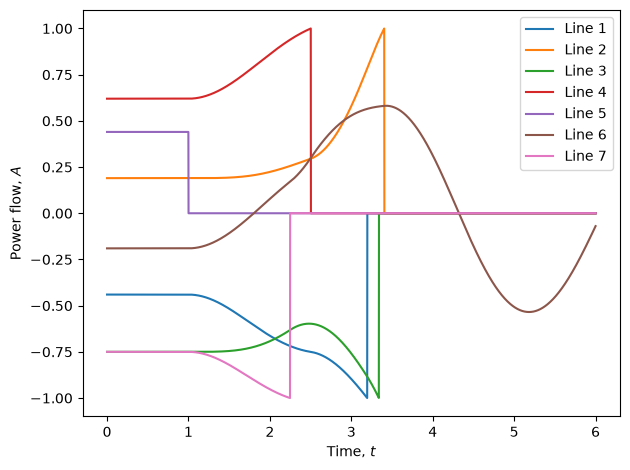

Source data for this figure (header and first rows):
t, e1, e2, e3, e4, e5, e6, e7
0.000000, -0.44, 0.19, -0.75, 0.62, 0.44, -0.19, -0.75
0.001000, -0.44, 0.19, -0.75, 0.62, 0.44, -0.19, -0.75
0.002000, -0.44, 0.19, -0.75, 0.62, 0.44, -0.19, -0.75
0.003000, -0.44, 0.19, -0.75, 0.62, 0.44, -0.19, -0.75
0.004000, -0.44, 0.19, -0.75, 0.62, 0.44, -0.19, -0.75
0.005000, -0.44, 0.19, -0.75, 0.62, 0.44, -0.19, -0.75
0.006000, -0.44, 0.19, -0.75, 0.62, 0.44, -0.19, -0.75
0.007000, -0.44, 0.19, -0.75, 0.62, 0.44, -0.19, -0.75
0.008000, -0.44, 0.19, -0.75, 0.62, 0.44, -0.19, -0.75
0.009000, -0.44, 0.19, -0.75, 0.62, 0.44, -0.19, -0.75
0.01, -0.44, 0.19, -0.75, 0.62, 0.44, -0.19, -0.75
0.011, -0.44, 0.19, -0.75, 0.62, 0.44, -0.19, -0.75
0.012, -0.44, 0.19, -0.75, 0.62, 0.44, -0.19, -0.75
0.013, -0.44, 0.19, -0.75, 0.62, 0.44, -0.19, -0.75
0.014, -0.44, 0.19, -0.75, 0.62, 0.44, -0.19, -0.75
0.015, -0.44, 0.19, -0.75, 0.62, 0.44, -0.19, -0.75
0.016, -0.44, 0.19, -0.75, 0.62, 0.44, -0.19, -0.75
0.017, -0.44, 0.19, -0.75, 0.62, 0.44, -0.19, -0.75
0.018, -0.44, 0.19, -0.75, 0.62, 0.44, -0.19, -0.75
0.019, -0.44, 0.19, -0.75, 0.62, 0.44, -0.19, -0.75
0.02, -0.44, 0.19, -0.75, 0.62, 0.44, -0.19, -0.75
0.021, -0.44, 0.19, -0.75, 0.62, 0.44, -0.19, -0.75
0.022, -0.44, 0.19, -0.75, 0.62, 0.44, -0.19, -0.75
0.023, -0.44, 0.19, -0.75, 0.62, 0.44, -0.19, -0.75
0.024, -0.44, 0.19, -0.75, 0.62, 0.44, -0.19, -0.75
0.025, -0.44, 0.19, -0.75, 0.62, 0.44, -0.19, -0.75
0.026, -0.44, 0.19, -0.75, 0.62, 0.44, -0.19, -0.75
0.027, -0.44, 0.19, -0.75, 0.62, 0.44, -0.19, -0.75
0.028, -0.44, 0.19, -0.75, 0.62, 0.44, -0.19, -0.75
0.029, -0.44, 0.19, -0.75, 0.62, 0.44, -0.19, -0.75
0.03, -0.44, 0.19, -0.75, 0.62, 0.44, -0.19, -0.75
0.031, -0.44, 0.19, -0.75, 0.62, 0.44, -0.19, -0.75
0.032, -0.44, 0.19, -0.75, 0.62, 0.44, -0.19, -0.75
0.033, -0.44, 0.19, -0.75, 0.62, 0.44, -0.19, -0.75
0.034, -0.44, 0.19, -0.75, 0.62, 0.44, -0.19, -0.75
0.035, -0.44, 0.19, -0.75, 0.62, 0.44, -0.19, -0.75
0.036, -0.44, 0.19, -0.75, 0.62, 0.44, -0.19, -0.75
0.037, -0.44, 0.19, -0.75, 0.62, 0.44, -0.19, -0.75
0.038, -0.44, 0.19, -0.75, 0.62, 0.44, -0.19, -0.75
0.039, -0.44, 0.19, -0.75, 0.62, 0.44, -0.19, -0.75
0.04, -0.44, 0.19, -0.75, 0.62, 0.44, -0.19, -0.75
0.041, -0.44, 0.19, -0.75, 0.62, 0.44, -0.19, -0.75
0.042, -0.44, 0.19, -0.75, 0.62, 0.44, -0.19, -0.75
0.043, -0.44, 0.19, -0.75, 0.62, 0.44, -0.19, -0.75
0.044, -0.44, 0.19, -0.75, 0.62, 0.44, -0.19, -0.75
0.045, -0.44, 0.19, -0.75, 0.62, 0.44, -0.19, -0.75
0.046, -0.44, 0.19, -0.75, 0.62, 0.44, -0.19, -0.75
0.047, -0.44, 0.19, -0.75, 0.62, 0.44, -0.19, -0.75
0.048, -0.44, 0.19, -0.75, 0.62, 0.44, -0.19, -0.75
0.049, -0.44, 0.19, -0.75, 0.62, 0.44, -0.19, -0.75
0.05, -0.44, 0.19, -0.75, 0.62, 0.44, -0.19, -0.75
0.051, -0.44, 0.19, -0.75, 0.62, 0.44, -0.19, -0.75
0.052, -0.44, 0.19, -0.75, 0.62, 0.44, -0.19, -0.75
0.053, -0.44, 0.19, -0.75, 0.62, 0.44, -0.19, -0.75
0.054, -0.44, 0.19, -0.75, 0.62, 0.44, -0.19, -0.75
0.055, -0.44, 0.19, -0.75, 0.62, 0.44, -0.19, -0.75
0.056, -0.44, 0.19, -0.75, 0.62, 0.44, -0.19, -0.75
0.057, -0.44, 0.19, -0.75, 0.62, 0.44, -0.19, -0.75
0.058, -0.44, 0.19, -0.75, 0.62, 0.44, -0.19, -0.75
0.059, -0.44, 0.19, -0.75, 0.62, 0.44, -0.19, -0.75
... 5,941 more rows
